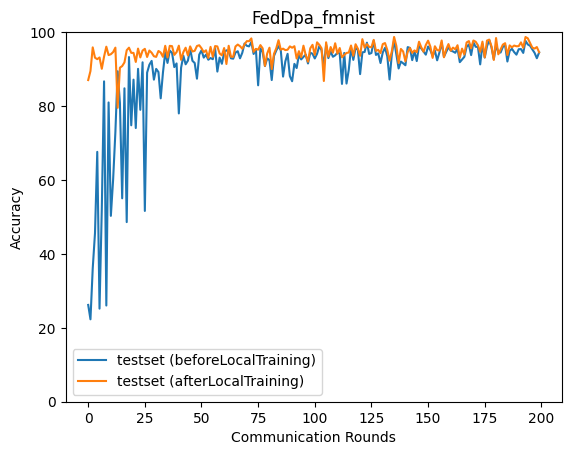

Source data for this figure (header and first rows):
epoch, accuracy_test_before, accuracy_test_after
0, 26.19, 87.03
1, 22.3, 89.47
2, 36.09, 95.87
3, 45.63, 93.07
4, 67.6, 92.69
5, 25.19, 93.14
6, 52.08, 90.07
7, 86.68, 93.37
8, 26.03, 96.06
9, 80.97, 93.79
10, 50.29, 94.02
11, 60.1, 94.59
12, 73, 95.8
13, 89.41, 79.52
14, 80.82, 90.38
15, 55.03, 90.82
16, 84.8, 91.81
17, 48.6, 95.1
18, 93.26, 95.79
19, 74.79, 94.39
20, 87.14, 94.39
21, 74.05, 91.93
22, 90.07, 95.55
23, 78.98, 93.15
24, 91.83, 95.01
25, 51.62, 95.48
26, 89.04, 93.27
27, 91.17, 95.02
28, 92.21, 94.42
29, 87.15, 93.47
30, 90.05, 93.3
31, 89.21, 94.91
32, 82.09, 94.47
33, 89.1, 93.32
34, 94.55, 96.3
35, 91.66, 93.14
36, 95, 96.29
37, 94.4, 96.2
38, 90.54, 93.84
39, 91.53, 94.58
40, 78.0, 96.33
41, 90.38, 92.5
42, 93.61, 94.59
43, 91.3, 95.78
44, 92.28, 93.69
45, 95.44, 96.14
46, 92.24, 94.75
47, 91.64, 94.93
48, 87.4, 96.25
49, 93.9, 96.45
50, 95.07, 95.64
51, 93.1, 94.59
52, 93.9, 95.08
53, 92.53, 92.99
54, 92.99, 96.01
55, 92.67, 93.3
56, 95.66, 96.23
57, 89.33, 96.13
58, 93.1, 94.21
59, 91.43, 93.73
... 140 more rows
